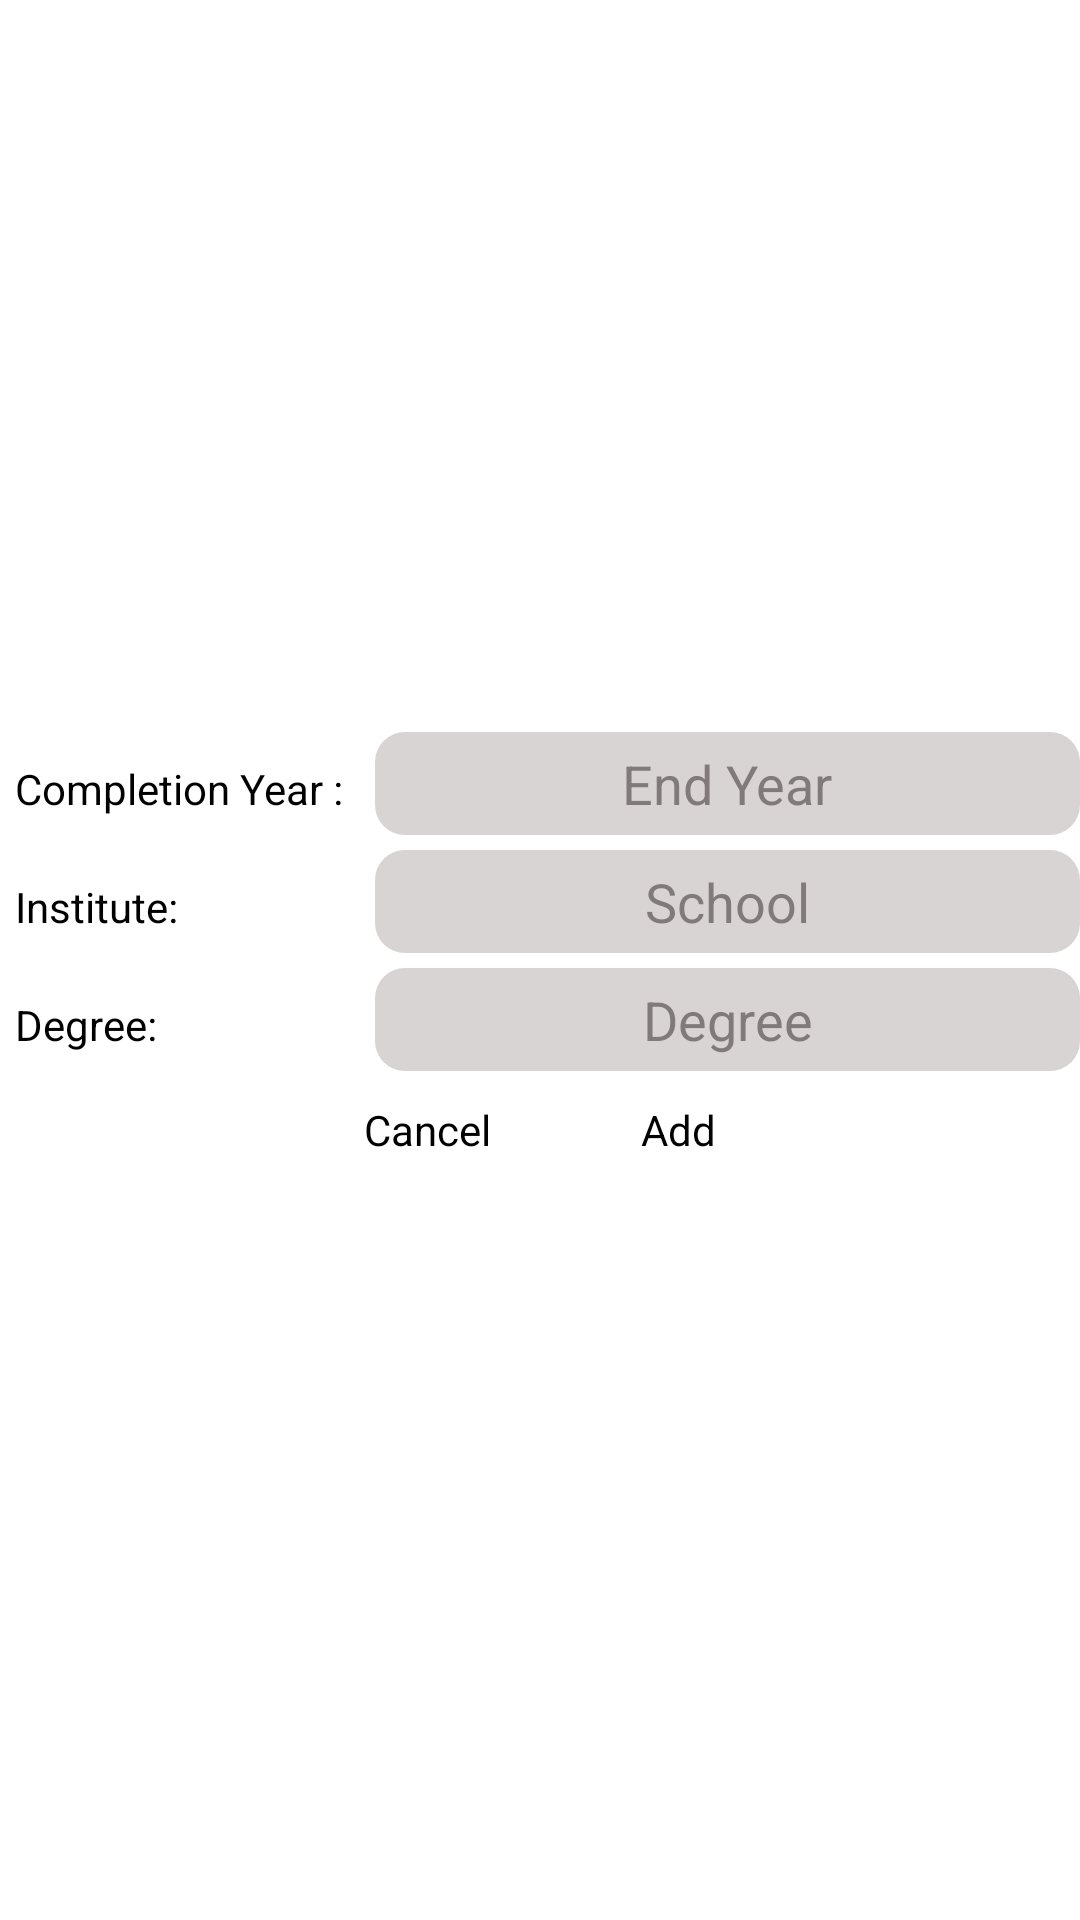

Reconstruct the res/layout file that produces this screen, plus the resources it refers to.
<!-- AndroidManifest.xml: application theme Theme.MyApplication -->
<!-- res/layout/new_education.xml -->
<?xml version="1.0" encoding="utf-8"?>
<LinearLayout xmlns:android="http://schemas.android.com/apk/res/android"
    android:layout_width="match_parent"
    android:layout_height="match_parent"
    android:orientation="vertical"
    android:gravity="center"
    android:layout_margin="10dp"
    >


    <LinearLayout
        android:layout_width="match_parent"
        android:layout_height="wrap_content"
        android:orientation="horizontal"

        >
        <TextView
            android:layout_width="115dp"
            android:layout_height="wrap_content"
            android:text="Completion Year :"
            android:layout_marginHorizontal="5dp"
            android:textColor="@color/black"
            />

    <EditText
        android:layout_width="match_parent"
        android:layout_height="wrap_content"
        android:background="@drawable/roundstyle"
        android:paddingLeft="10dp"
        android:padding="5dp"
        android:gravity="center"
        android:textColor="@color/black"
        android:id="@+id/completion_year"
        android:textColorHint="#C1655D5D"
        android:hint="End Year"
        />
    </LinearLayout>


    <LinearLayout
        android:layout_width="match_parent"
        android:layout_height="wrap_content"
        android:layout_marginVertical="5dp"
        android:orientation="horizontal"

        >
        <TextView
            android:layout_width="115dp"
            android:layout_height="wrap_content"
            android:text="Institute: "
            android:layout_marginHorizontal="5dp"
            android:textColor="@color/black"

            />
    <EditText
        android:textColorHint="#C1655D5D"
        android:layout_width="match_parent"
        android:layout_height="wrap_content"
        android:id="@+id/institue"
        android:hint="School"
        android:background="@drawable/roundstyle"
        android:paddingLeft="10dp"
        android:padding="5dp"
        android:textColor="@color/black"

        android:gravity="center"
        />
    </LinearLayout>

    <LinearLayout
        android:layout_width="match_parent"
        android:layout_height="wrap_content"
        android:orientation="horizontal"

        >
        <TextView
            android:layout_width="115dp"
            android:layout_height="wrap_content"
            android:text="Degree:"
            android:layout_marginHorizontal="5dp"
            android:textColor="@color/black"

            />
        <EditText
            android:layout_width="match_parent"
            android:layout_height="wrap_content"
            android:id="@+id/degree"
            android:hint="Degree"
            android:textColorHint="#C1655D5D"
            android:textColor="@color/black"
            android:background="@drawable/roundstyle"
            android:paddingLeft="10dp"
            android:padding="5dp"
            android:gravity="center"
            />
    </LinearLayout>



    <LinearLayout
        android:layout_width="wrap_content"
        android:layout_height="wrap_content"
        android:layout_marginVertical="10dp"
        android:orientation="horizontal">
        <TextView
            android:layout_width="wrap_content"
            android:layout_height="wrap_content"
            android:id="@+id/cancel_button"
            android:inputType="text"
            android:text="Cancel"
            android:textColor="@color/black"
            android:layout_marginHorizontal="25dp"
             />

        <TextView
            android:layout_marginHorizontal="25dp"
            android:layout_width="wrap_content"
            android:layout_height="wrap_content"
            android:id="@+id/add_button"
            android:inputType="text"
            android:text="Add"
            android:textColor="@color/black"

             />

    </LinearLayout>





</LinearLayout>
<!-- resources referenced by this layout -->
<resources>
  <color name="black">#FF000000</color>
  <!-- drawable roundstyle (drawable) -->
  <?xml version="1.0" encoding="UTF-8"?>
  <shape xmlns:android="http://schemas.android.com/apk/res/android">
      <solid android:color="#D8D4D4"/>
      <corners android:radius="10dp"/>
      <stroke android:color="@color/black"/>
  </shape>
  <style name="Theme.MyApplication" parent="Theme.MaterialComponents.DayNight.DarkActionBar">
          
          <item name="colorPrimary">@color/purple_500</item>
          <item name="colorPrimaryVariant">@color/purple_700</item>
          <item name="cardBackgroundColor">#e91d63</item>
          <item name="colorOnPrimary">@color/white</item>
          
          <item name="colorSecondary">@color/teal_200</item>
          <item name="colorSecondaryVariant">@color/teal_700</item>
          <item name="colorOnSecondary">@color/black</item>
          
          <item name="android:statusBarColor" tools:targetApi="l">?attr/cardBackgroundColor</item>
          
      </style>
  <color name="purple_500">#e91d63</color>
  <color name="purple_700">#FF3700B3</color>
  <color name="white">#FFFFFFFF</color>
  <color name="teal_200">#FF03DAC5</color>
  <color name="teal_700">#FF018786</color>
</resources>
